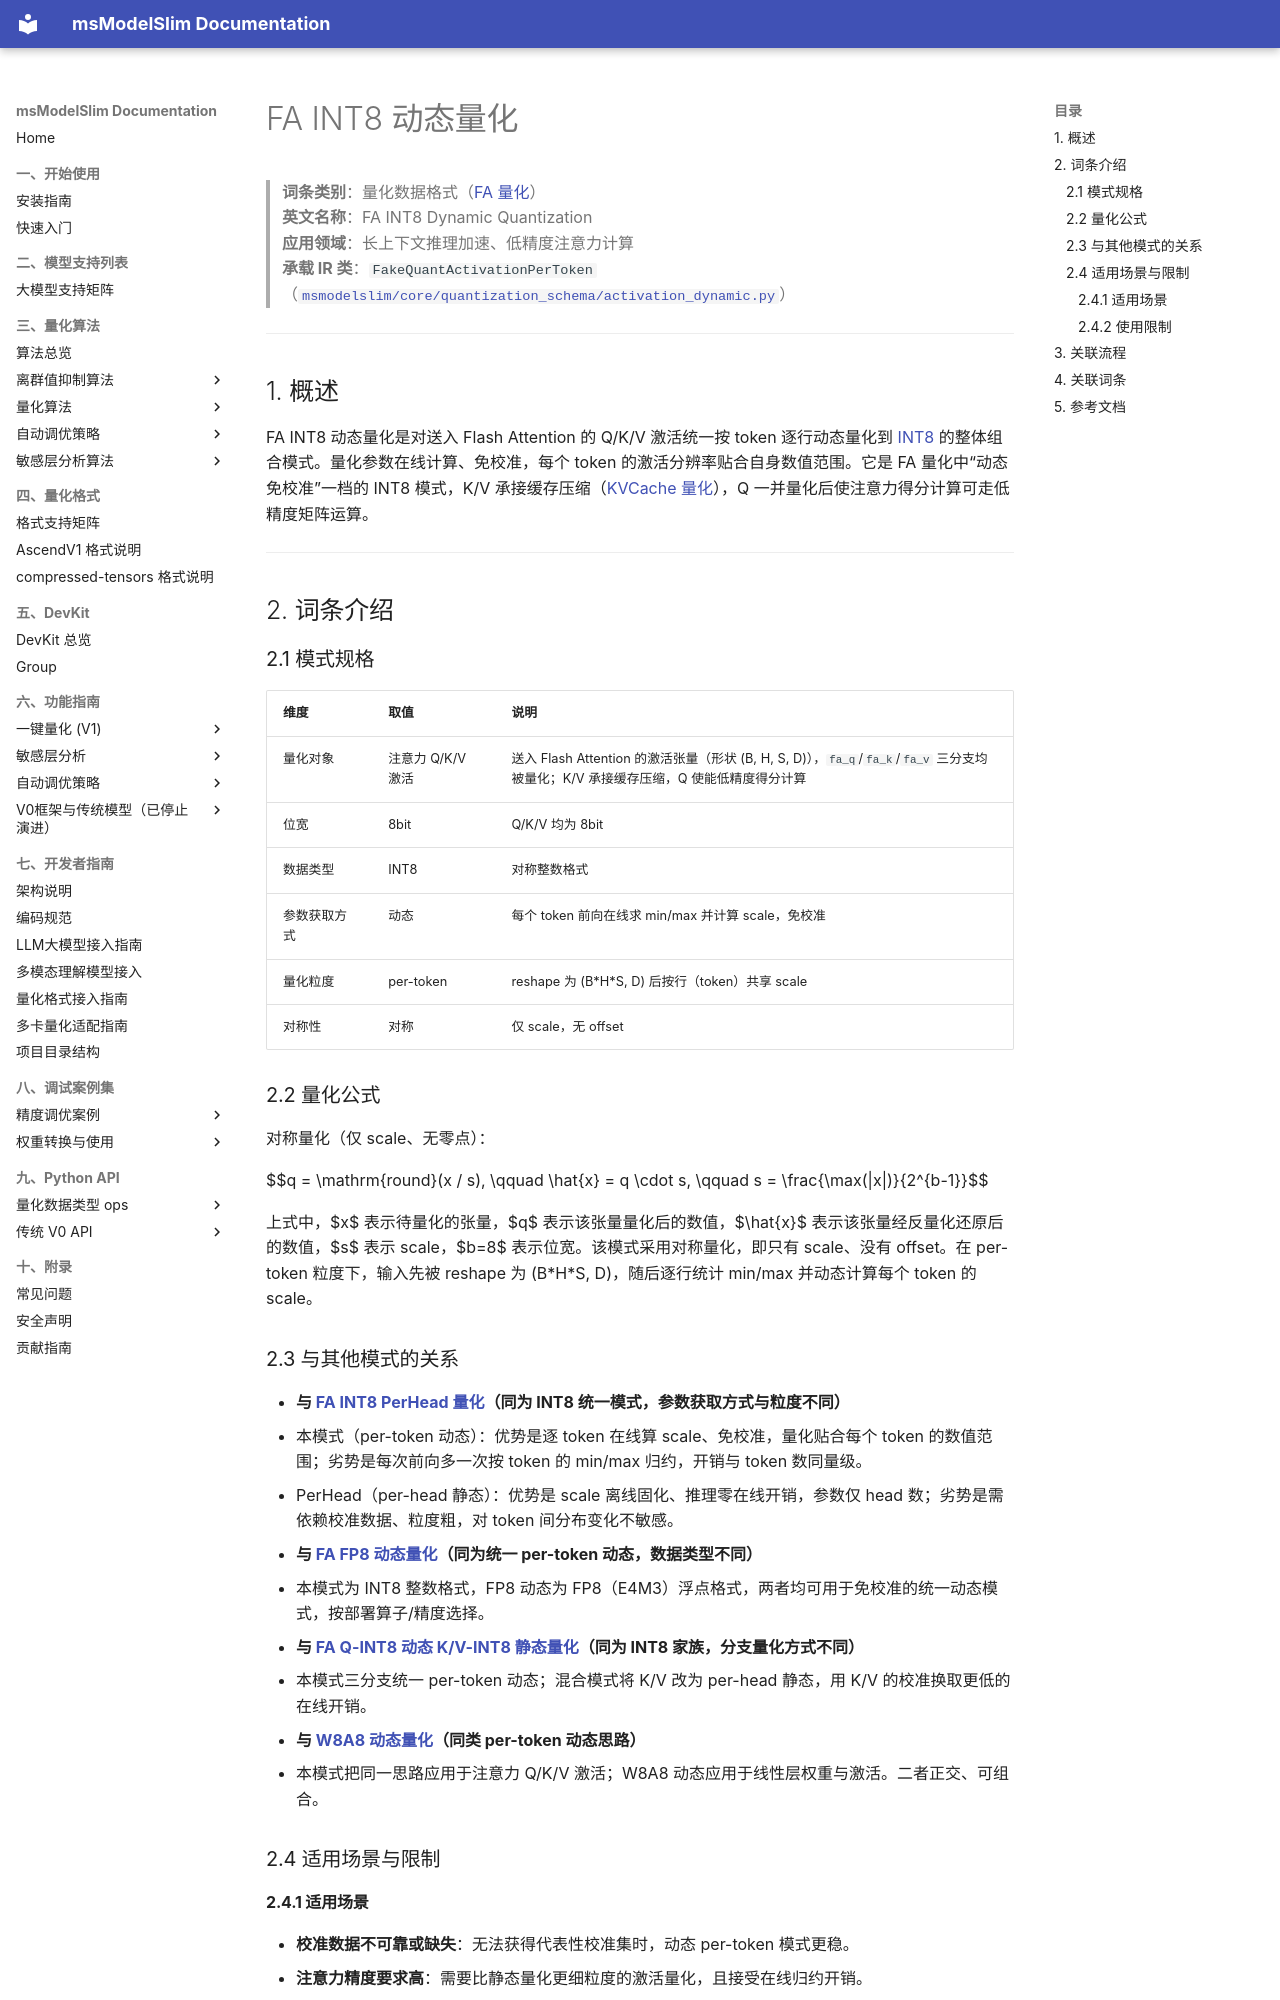

repository: Ascend/msmodelslim · page: zh/knowledge_base/quantization_schema/fa_quantization/term_fa_int8_dynamic/index.html · generator: mkdocs

# FA INT8 动态量化

> **词条类别**：量化数据格式（[FA 量化](README.md)）<br>
> **英文名称**：FA INT8 Dynamic Quantization<br>
> **应用领域**：长上下文推理加速、低精度注意力计算<br>
> **承载 IR 类**：`FakeQuantActivationPerToken`（[`msmodelslim/core/quantization_schema/activation_dynamic.py`](../../../../../msmodelslim/core/quantization_schema/activation_dynamic.py)）<br>

---

## 1. 概述

FA INT8 动态量化是对送入 Flash Attention 的 Q/K/V 激活统一按 token 逐行动态量化到 [INT8](../../dtype_ops/term_int8.md) 的整体组合模式。量化参数在线计算、免校准，每个 token 的激活分辨率贴合自身数值范围。它是 FA 量化中“动态免校准”一档的 INT8 模式，K/V 承接缓存压缩（[KVCache 量化](../kv_cache_quantization/README.md)），Q 一并量化后使注意力得分计算可走低精度矩阵运算。

---

## 2. 词条介绍

### 2.1 模式规格

| 维度 | 取值 | 说明 |
| --- | --- | --- |
| 量化对象 | 注意力 Q/K/V 激活 | 送入 Flash Attention 的激活张量（形状 (B, H, S, D)），`fa_q`/`fa_k`/`fa_v` 三分支均被量化；K/V 承接缓存压缩，Q 使能低精度得分计算 |
| 位宽 | 8bit | Q/K/V 均为 8bit |
| 数据类型 | INT8 | 对称整数格式 |
| 参数获取方式 | 动态 | 每个 token 前向在线求 min/max 并计算 scale，免校准 |
| 量化粒度 | per-token | reshape 为 (B\*H\*S, D) 后按行（token）共享 scale |
| 对称性 | 对称 | 仅 scale，无 offset |

### 2.2 量化公式

对称量化（仅 scale、无零点）：

$$q = \mathrm{round}(x / s), \qquad \hat{x} = q \cdot s, \qquad s = \frac{\max(|x|)}{2^{b-1}}$$

上式中，$x$ 表示待量化的张量，$q$ 表示该张量量化后的数值，$\hat{x}$ 表示该张量经反量化还原后的数值，$s$ 表示 scale，$b=8$ 表示位宽。该模式采用对称量化，即只有 scale、没有 offset。在 per-token 粒度下，输入先被 reshape 为 (B\*H\*S, D)，随后逐行统计 min/max 并动态计算每个 token 的 scale。

### 2.3 与其他模式的关系

- **与 [FA INT8 PerHead 量化](term_fa_int8_perhead.md)（同为 INT8 统一模式，参数获取方式与粒度不同）**
  - 本模式（per-token 动态）：优势是逐 token 在线算 scale、免校准，量化贴合每个 token 的数值范围；劣势是每次前向多一次按 token 的 min/max 归约，开销与 token 数同量级。
  - PerHead（per-head 静态）：优势是 scale 离线固化、推理零在线开销，参数仅 head 数；劣势是需依赖校准数据、粒度粗，对 token 间分布变化不敏感。
- **与 [FA FP8 动态量化](term_fa_fp8_dynamic.md)（同为统一 per-token 动态，数据类型不同）**
  - 本模式为 INT8 整数格式，FP8 动态为 FP8（E4M3）浮点格式，两者均可用于免校准的统一动态模式，按部署算子/精度选择。
- **与 [FA Q-INT8 动态 K/V-INT8 静态量化](term_fa_q_int8_dynamic_kv_int8.md)（同为 INT8 家族，分支量化方式不同）**
  - 本模式三分支统一 per-token 动态；混合模式将 K/V 改为 per-head 静态，用 K/V 的校准换取更低的在线开销。
- **与 [W8A8 动态量化](../linear_layer_quantization/term_w8a8_dynamic.md)（同类 per-token 动态思路）**
  - 本模式把同一思路应用于注意力 Q/K/V 激活；W8A8 动态应用于线性层权重与激活。二者正交、可组合。

### 2.4 适用场景与限制
